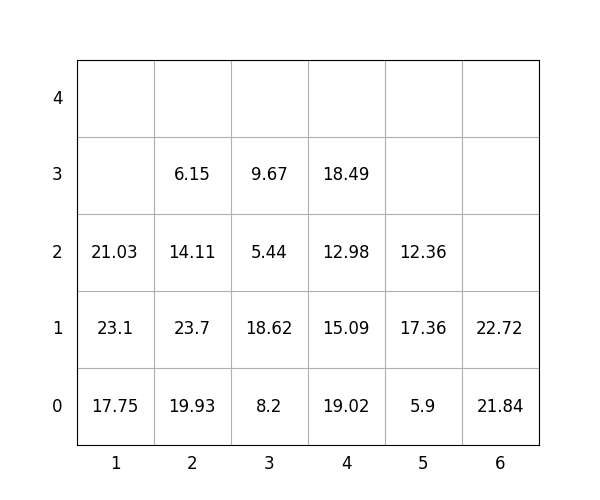

Data behind this chart, as committed beside it:
idx, loc_x, loc_y, loc_z, weight, group, score, seq, reloc, size(ft)
1, 6, 0, 0, 21.84, 3, 321.8, 0, 0, 20
2, 2, 0, 0, 19.93, 0, 19.93, 0, 1.0, 20
3, 1, 0, 0, 17.75, 3, 317.8, 0, 1.0, 20
4, 2, 0, 1, 23.7, 0, 23.7, 1, 1.0, 20
5, 4, 0, 0, 19.02, 0, 19.02, 2, 0, 20
6, 1, 0, 1, 23.1, 2, 223.1, 3, 1.0, 20
7, 4, 0, 1, 15.09, 2, 215.1, 4, 1.0, 20
8, 1, 0, 2, 21.03, 2, 221, 5, 1.0, 20
9, 2, 0, 2, 14.11, 1, 114.1, 6, 1.0, 20
10, 4, 0, 2, 12.98, 2, 213, 7, 1.0, 20
11, 3, 0, 0, 8.2, 0, 8.2, 8, 1.0, 20
12, 6, 0, 1, 22.72, 3, 322.7, 9, 0, 20
13, 4, 0, 3, 18.49, 3, 318.5, 10, 1.0, 20
14, 5, 0, 0, 5.9, 0, 5.9, 11, 1.0, 20
15, 5, 0, 1, 17.36, 2, 217.4, 12, 1.0, 20
16, 5, 0, 2, 12.36, 2, 212.4, 13, 1.0, 20
17, 2, 0, 3, 6.15, 1, 106.2, 14, 1.0, 20
18, 3, 0, 1, 18.62, 0, 18.62, 15, 1.0, 20
19, 3, 0, 2, 5.44, 2, 205.4, 16, 1.0, 20
20, 3, 0, 3, 9.67, 3, 309.7, 17, 1.0, 20
